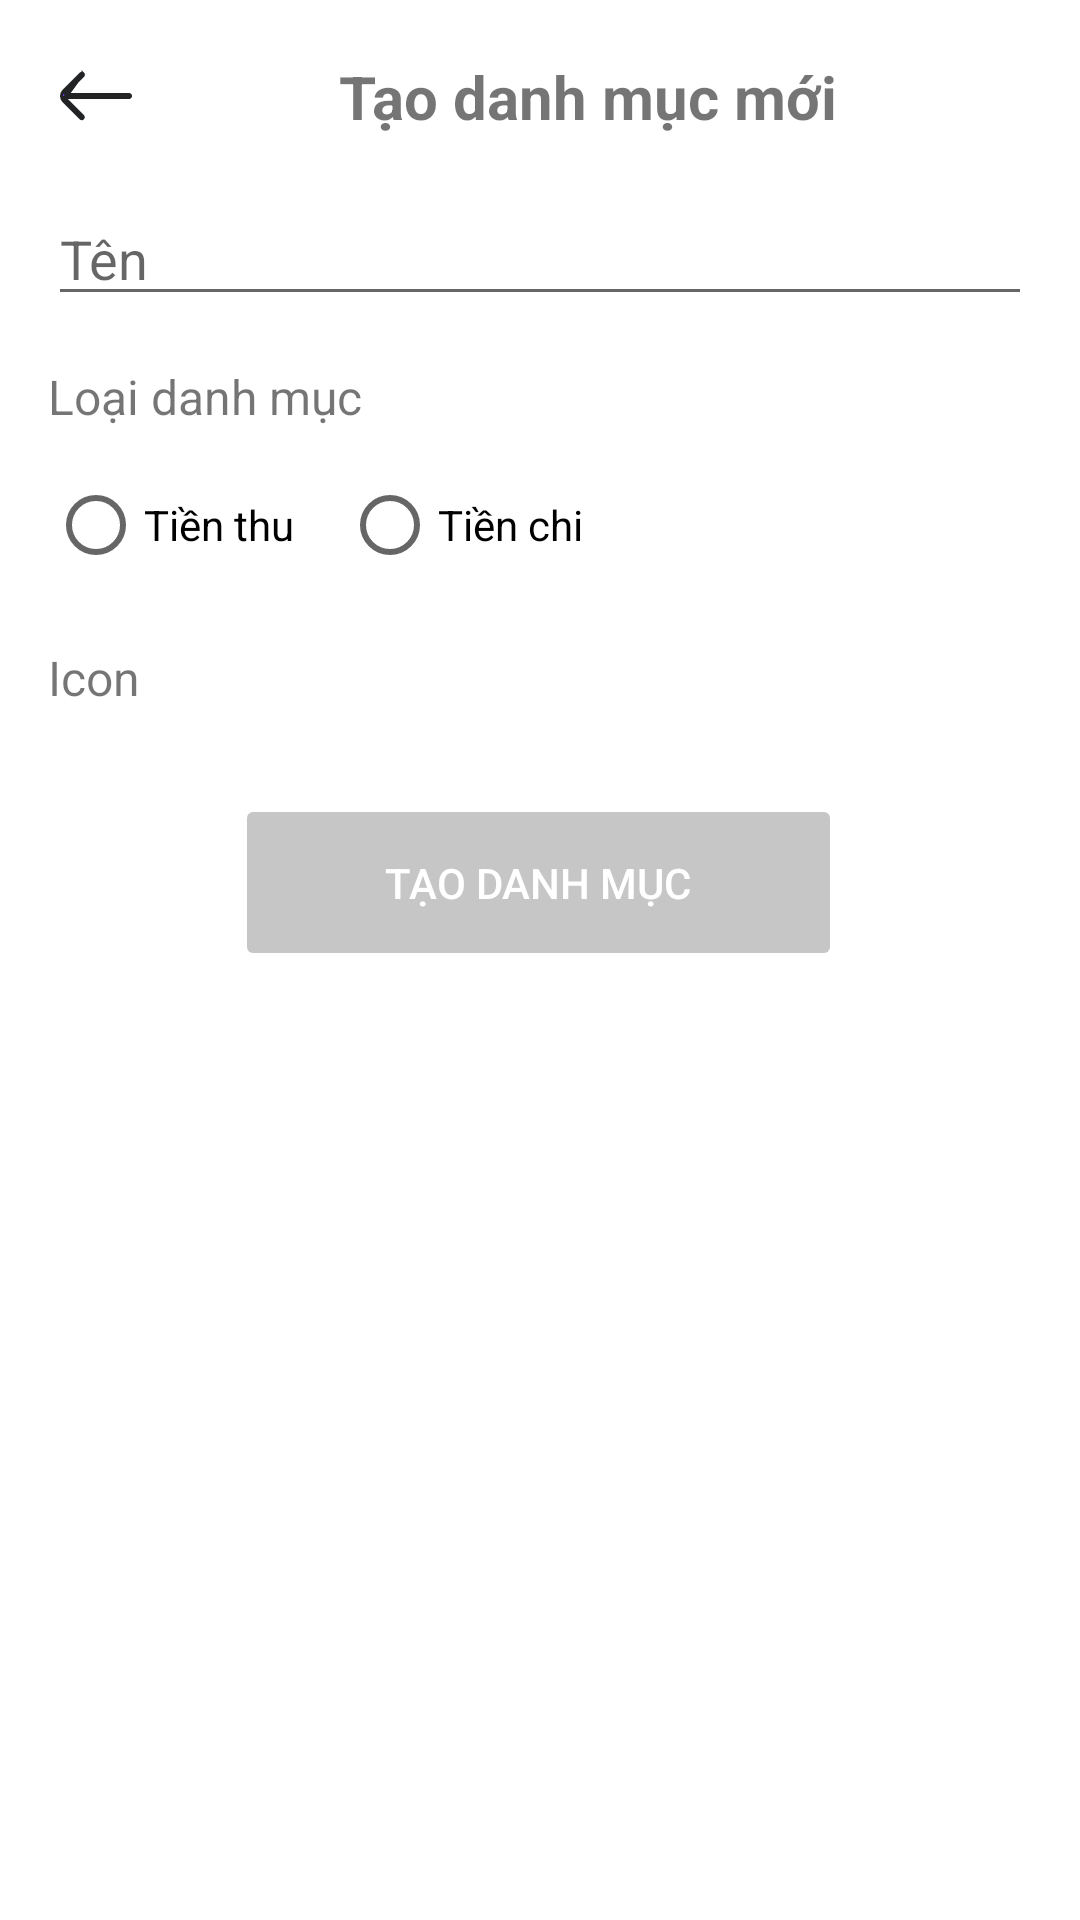

Reconstruct the res/layout file that produces this screen, plus the resources it refers to.
<!-- AndroidManifest.xml: application theme Theme.NoteApp -->
<!-- res/layout/fragment_create_category.xml -->
<?xml version="1.0" encoding="utf-8"?>
<layout xmlns:android="http://schemas.android.com/apk/res/android"
    xmlns:app="http://schemas.android.com/apk/res-auto"
    xmlns:tools="http://schemas.android.com/tools">

    <data>
        
    </data>

    <androidx.constraintlayout.widget.ConstraintLayout
        android:layout_width="match_parent"
        android:layout_height="match_parent"
        android:padding="16dp"
        tools:context=".view.ui.menu.category.CreateCategoryFragment">

        <ImageButton
            android:id="@+id/bt_back"
            android:layout_width="wrap_content"
            android:layout_height="wrap_content"
            android:src="@drawable/ic_back"
            android:background="?attr/selectableItemBackgroundBorderless"
            app:layout_constraintStart_toStartOf="parent"
            app:layout_constraintTop_toTopOf="parent" />

        <TextView
            android:layout_width="wrap_content"
            android:layout_height="wrap_content"
            android:text="Tạo danh mục mới"
            android:textSize="20sp"
            android:textStyle="bold"
            app:layout_constraintBottom_toBottomOf="@id/bt_back"
            app:layout_constraintEnd_toEndOf="parent"
            app:layout_constraintHorizontal_bias="0.5"
            app:layout_constraintStart_toEndOf="@id/bt_back"
            app:layout_constraintTop_toTopOf="parent" />

        <EditText
            android:id="@+id/et_category_name"
            android:layout_width="match_parent"
            android:layout_height="wrap_content"
            android:hint="Tên"
            android:inputType="text"
            app:layout_constraintTop_toBottomOf="@id/bt_back"
            android:layout_marginTop="16dp" />
        <TextView
            android:id="@+id/tv_categoty_type"
            android:layout_width="wrap_content"
            android:layout_height="wrap_content"
            android:layout_marginTop="16dp"
            android:text="Loại danh mục"
            android:textSize="16sp"
            app:layout_constraintStart_toStartOf="parent"
            app:layout_constraintTop_toBottomOf="@id/et_category_name" />
        <RadioGroup
            android:id="@+id/rg_category_type"
            android:layout_width="match_parent"
            android:layout_height="wrap_content"
            android:orientation="horizontal"
            app:layout_constraintTop_toBottomOf="@id/tv_categoty_type"
            android:layout_marginTop="8dp">

            <RadioButton
                android:id="@+id/rb_income"
                android:layout_width="wrap_content"
                android:layout_height="wrap_content"
                android:text="Tiền thu" />

            <RadioButton
                android:id="@+id/rb_expense"
                android:layout_width="wrap_content"
                android:layout_height="wrap_content"
                android:text="Tiền chi"
                android:layout_marginStart="16dp" />
        </RadioGroup>
        <TextView
            android:id="@+id/tv_icon"
            android:layout_width="wrap_content"
            android:layout_height="wrap_content"
            android:layout_marginTop="16dp"
            android:text="Icon"
            android:textSize="16sp"
            app:layout_constraintStart_toStartOf="parent"
            app:layout_constraintTop_toBottomOf="@id/rg_category_type" />

        <androidx.recyclerview.widget.RecyclerView
            android:id="@+id/recyclerViewIcons"
            android:layout_width="match_parent"
            android:layout_height="0dp"
            android:layout_marginTop="8dp"
            app:layout_constraintTop_toBottomOf="@id/tv_icon" />

        <Button
            android:id="@+id/bt_create_category"
            android:layout_width="wrap_content"
            android:layout_height="wrap_content"
            android:layout_marginTop="20dp"
            android:backgroundTint="@color/disable_color"
            android:enabled="false"
            android:paddingHorizontal="50dp"
            android:paddingVertical="20dp"
            android:text="Tạo danh mục"
            android:textColor="@android:color/white"
            app:layout_constraintEnd_toEndOf="parent"
            app:layout_constraintHorizontal_bias="0.496"
            app:layout_constraintStart_toStartOf="parent"
            app:layout_constraintTop_toBottomOf="@+id/recyclerViewIcons" />

    </androidx.constraintlayout.widget.ConstraintLayout>
</layout>
<!-- resources referenced by this layout -->
<resources>
  <color name="disable_color">#C6C6C6</color>
  <!-- drawable ic_back (drawable) -->
  <vector xmlns:android="http://schemas.android.com/apk/res/android"
      android:width="32dp"
      android:height="32dp"
      android:viewportWidth="32"
      android:viewportHeight="32">
    <path
        android:strokeWidth="1"
        android:pathData="M5.375,15.5L6.238,14.645L11.648,9.285L5.375,15.5ZM5.375,15.5H6.59M5.375,15.5H6.59M6.59,15.5H27C27.132,15.5 27.26,15.553 27.353,15.646C27.447,15.74 27.5,15.867 27.5,16C27.5,16.133 27.447,16.26 27.353,16.354C27.26,16.447 27.132,16.5 27,16.5H6.59H5.383L6.236,17.354L11.596,22.713L11.598,22.715C11.645,22.761 11.682,22.817 11.707,22.878C11.733,22.939 11.746,23.004 11.746,23.07C11.746,23.136 11.733,23.201 11.707,23.262C11.682,23.323 11.645,23.378 11.598,23.425L11.598,23.425C11.551,23.471 11.496,23.508 11.435,23.533C11.374,23.558 11.309,23.57 11.243,23.57L11.242,23.57C11.111,23.569 10.986,23.518 10.892,23.426C10.892,23.425 10.892,23.425 10.892,23.425L5.234,17.767C5.234,17.767 5.233,17.767 5.233,17.767C4.765,17.298 4.502,16.662 4.502,16C4.502,15.338 4.765,14.703 5.233,14.234C5.233,14.234 5.233,14.234 5.234,14.233L10.942,8.575L10.942,8.575C11.036,8.481 11.163,8.429 11.295,8.429C11.427,8.429 11.554,8.481 11.647,8.575L11.648,8.575M6.59,15.5L11.648,8.575M11.648,8.575C11.695,8.621 11.732,8.677 11.757,8.738C11.783,8.799 11.796,8.864 11.796,8.93C11.796,8.996 11.783,9.061 11.757,9.122C11.732,9.183 11.695,9.238 11.648,9.285L11.648,8.575Z"
        android:fillColor="#7F3DFF"
        android:strokeColor="#212325"/>
  </vector>
  <style name="Theme.NoteApp" parent="Theme.MaterialComponents.DayNight.DarkActionBar">
          
          <item name="colorPrimary">@color/blue</item>
          <item name="colorPrimaryVariant">@color/purple_700</item>
          <item name="colorOnPrimary">@color/white</item>
          
          <item name="colorSecondary">@color/blue</item>
          <item name="colorSecondaryVariant">@color/teal_700</item>
          <item name="colorOnSecondary">@color/black</item>
          
          <item name="android:statusBarColor">?attr/colorPrimaryVariant</item>
          
      </style>
  <color name="blue">#007AFF</color>
  <color name="purple_700">#FF3700B3</color>
  <color name="white">#FFFFFFFF</color>
  <color name="teal_700">#FF018786</color>
  <color name="black">#212325</color>
</resources>
